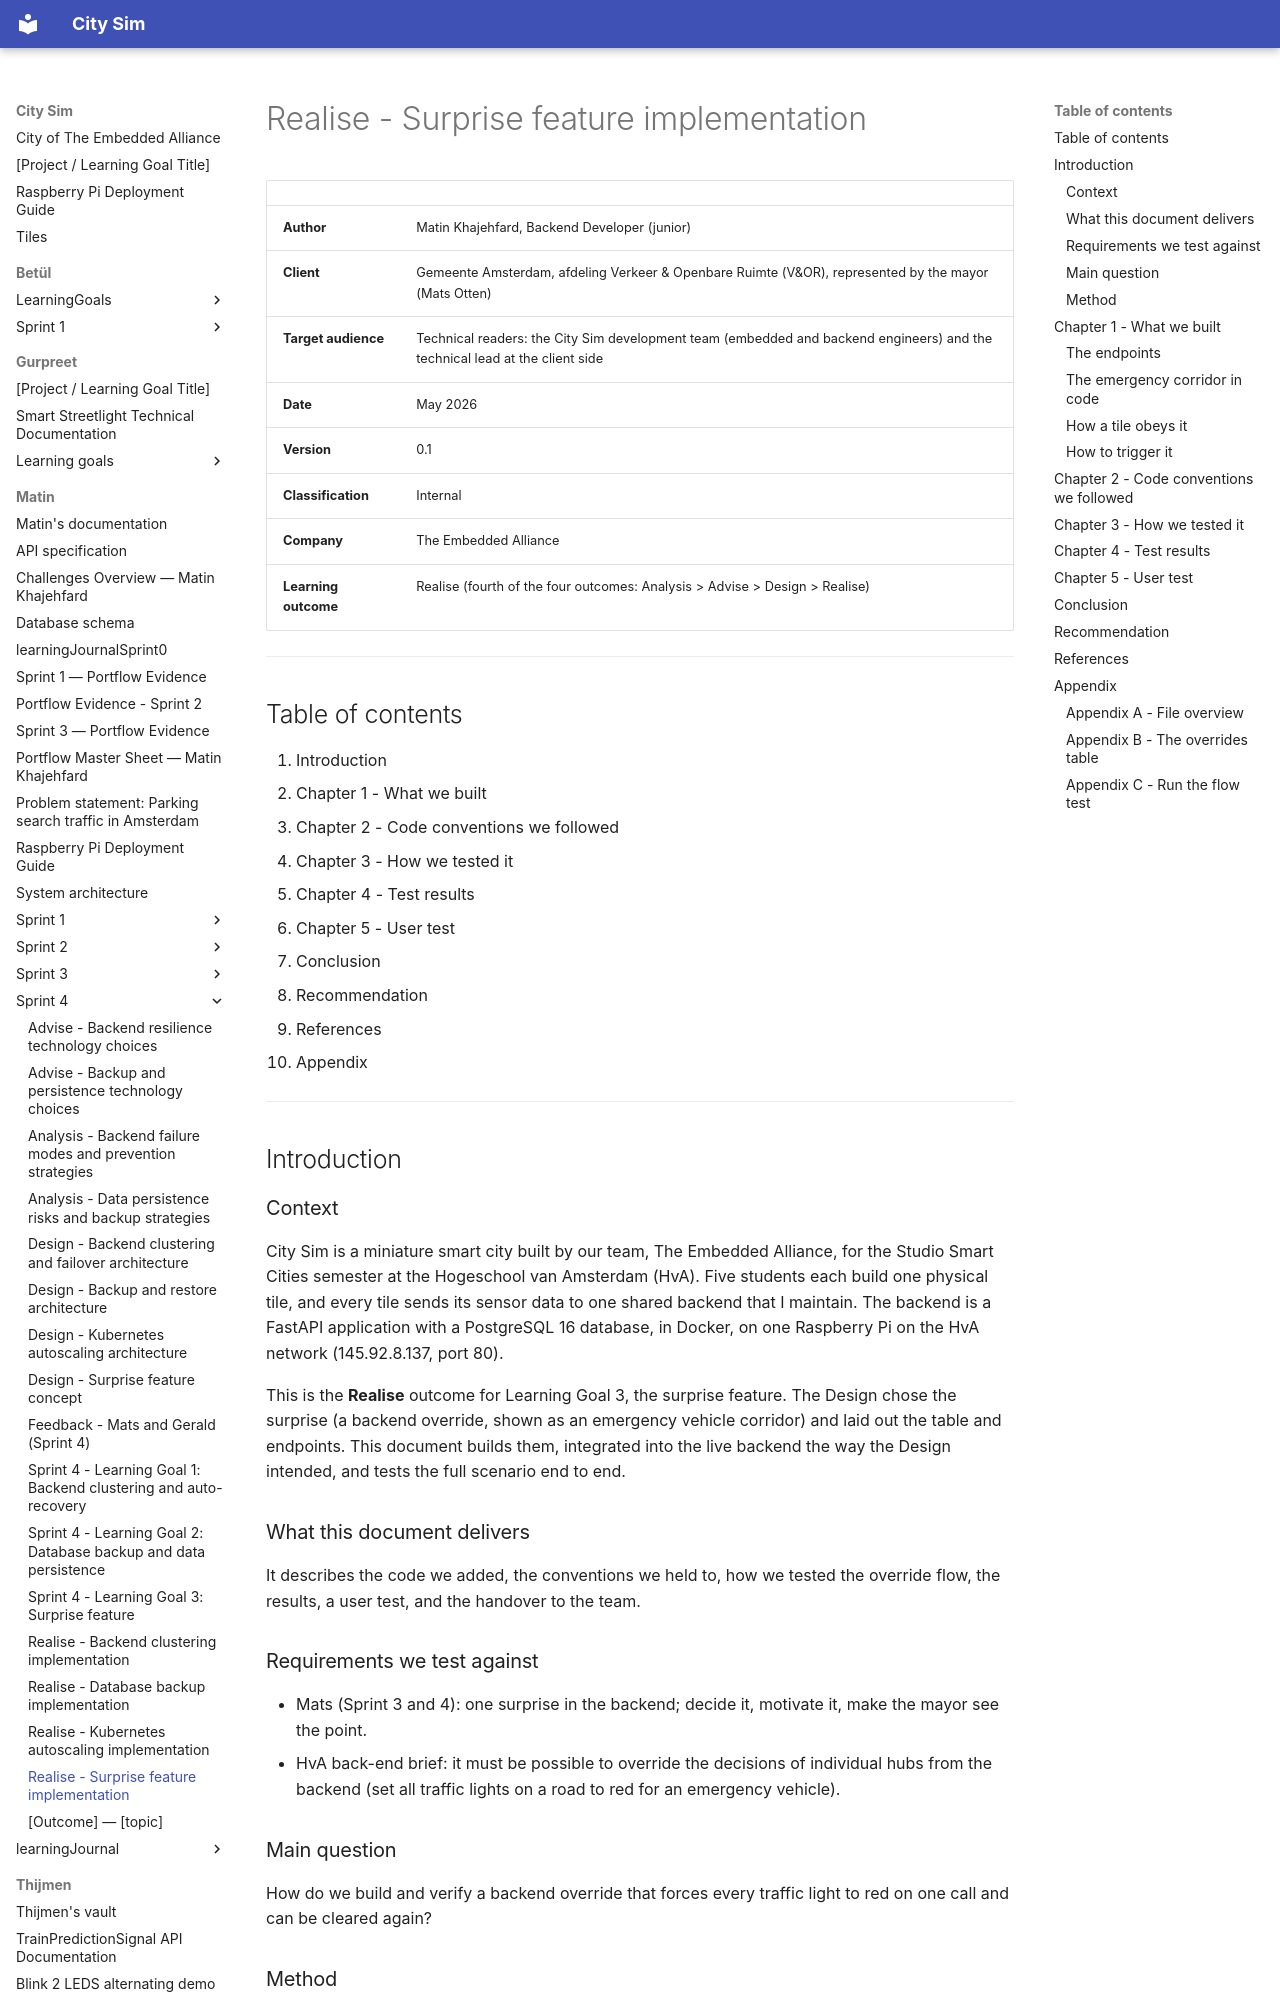

repository: guruITA/smart-city-sim · page: Matin/Sprint 4/Realise - Surprise feature implementation/index.html · generator: mkdocs

# Realise - Surprise feature implementation

| | |
|---|---|
| **Author** | Matin Khajehfard, Backend Developer (junior) |
| **Client** | Gemeente Amsterdam, afdeling Verkeer & Openbare Ruimte (V&OR), represented by the mayor (Mats Otten) |
| **Target audience** | Technical readers: the City Sim development team (embedded and backend engineers) and the technical lead at the client side |
| **Date** | May 2026 |
| **Version** | 0.1 |
| **Classification** | Internal |
| **Company** | The Embedded Alliance |
| **Learning outcome** | Realise (fourth of the four outcomes: Analysis > Advise > Design > Realise) |

---

## Table of contents

1. Introduction
2. Chapter 1 - What we built
3. Chapter 2 - Code conventions we followed
4. Chapter 3 - How we tested it
5. Chapter 4 - Test results
6. Chapter 5 - User test
7. Conclusion
8. Recommendation
9. References
10. Appendix

---

## Introduction

### Context

City Sim is a miniature smart city built by our team, The Embedded Alliance, for the Studio Smart Cities semester at the Hogeschool van Amsterdam (HvA). Five students each build one physical tile, and every tile sends its sensor data to one shared backend that I maintain. The backend is a FastAPI application with a PostgreSQL 16 database, in Docker, on one Raspberry Pi on the HvA network (145.92.8.137, port 80).

This is the **Realise** outcome for Learning Goal 3, the surprise feature. The Design chose the surprise (a backend override, shown as an emergency vehicle corridor) and laid out the table and endpoints. This document builds them, integrated into the live backend the way the Design intended, and tests the full scenario end to end.

### What this document delivers

It describes the code we added, the conventions we held to, how we tested the override flow, the results, a user test, and the handover to the team.

### Requirements we test against

- Mats (Sprint 3 and 4): one surprise in the backend; decide it, motivate it, make the mayor see the point.
- HvA back-end brief: it must be possible to override the decisions of individual hubs from the backend (set all traffic lights on a road to red for an emergency vehicle).

### Main question

How do we build and verify a backend override that forces every traffic light to red on one call and can be cleared again?

### Method

Unlike the cluster and backup work, the surprise is a feature, so we built it directly into the backend following the existing router pattern. The change is purely additive (one new table, one new router), so nothing that already works can break. We then ran an end to end flow test and a user test.

---
